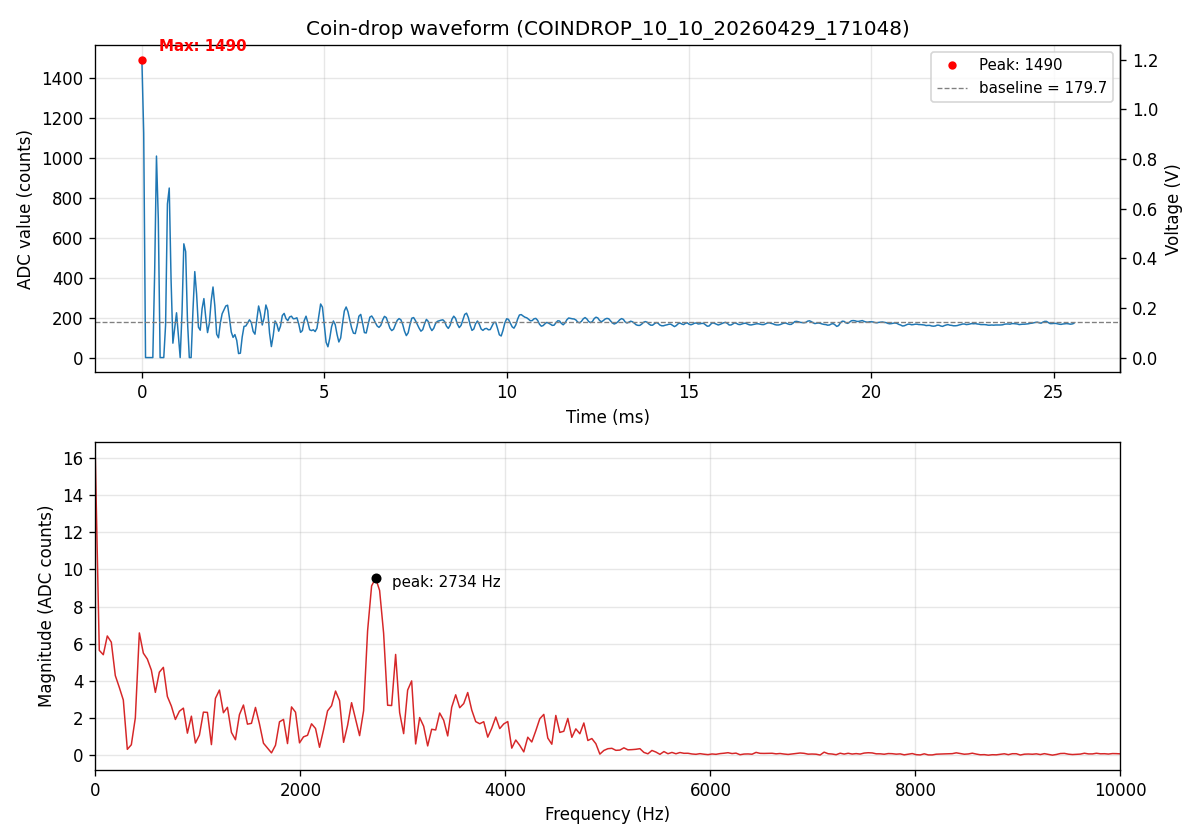

Data behind this chart, as committed beside it:
sample_index, adc_value
0, 1490
1, 1123
2, 0
3, 0
4, 0
5, 0
6, 0
7, 424
8, 1008
9, 694
10, 0
11, 0
12, 0
13, 163
14, 768
15, 848
16, 390
17, 72
18, 146
19, 224
20, 114
21, 0
22, 223
23, 569
24, 530
25, 183
26, 0
27, 0
28, 235
29, 430
30, 318
31, 152
32, 137
33, 244
34, 295
35, 202
36, 125
37, 171
38, 284
39, 353
40, 258
41, 117
42, 99
43, 172
44, 219
45, 238
46, 258
47, 262
48, 199
49, 128
50, 101
51, 115
52, 86
53, 20
54, 22
55, 103
56, 156
57, 158
58, 173
59, 189
... 452 more rows
